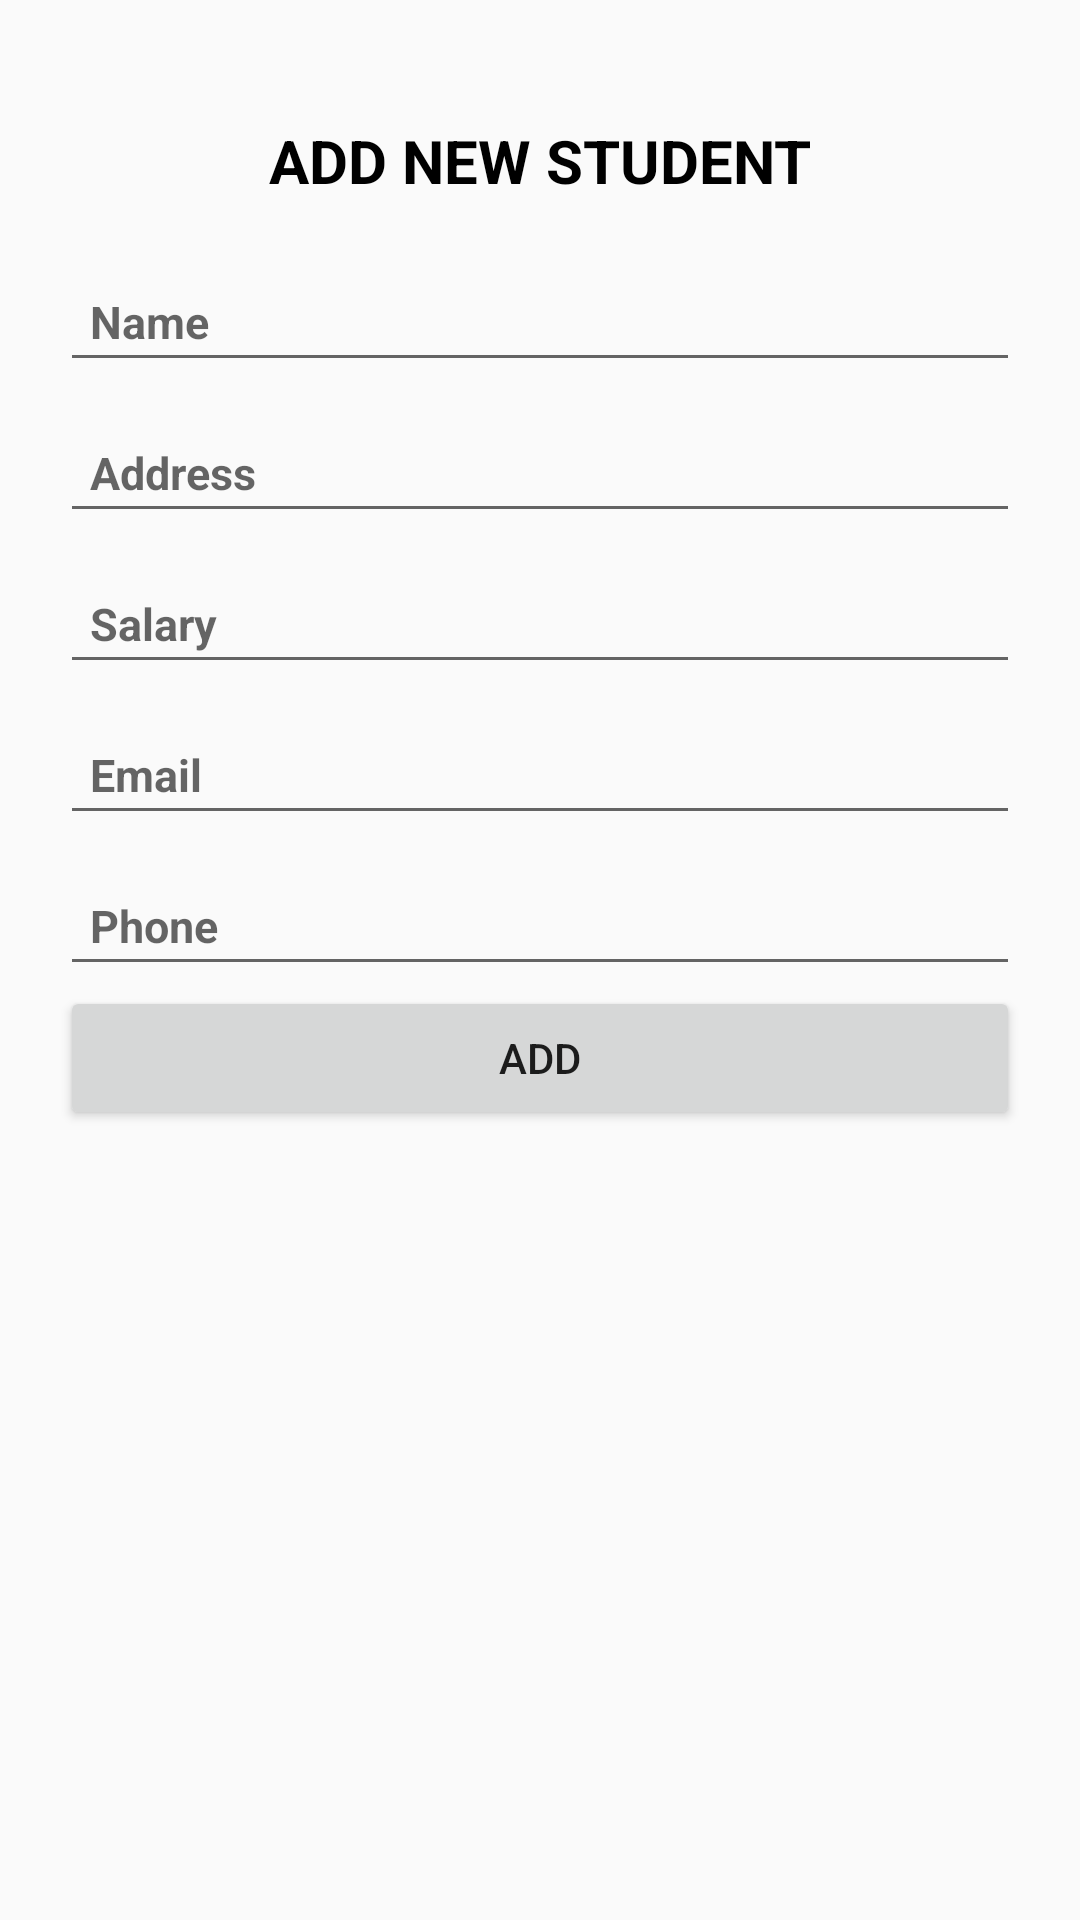

The Android layout XML behind this screen, and the referenced resources:
<!-- AndroidManifest.xml: application theme AppTheme -->
<!-- res/layout/fragment_add_student.xml -->
<?xml version="1.0" encoding="utf-8"?>
<LinearLayout xmlns:android="http://schemas.android.com/apk/res/android"
    android:orientation="vertical" android:layout_width="match_parent"
    android:padding="20dp"
    android:layout_height="match_parent">
    <TextView
        style="@style/TextHeading"
        android:layout_width="match_parent"
        android:layout_height="wrap_content"
        android:text="Add New Student"/>

    <EditText
        style="@style/RegEditText"
        android:layout_width="match_parent"
        android:id="@+id/et_name"
        android:hint="Name"
        android:layout_height="wrap_content"/>

    <EditText
        style="@style/RegEditText"
        android:layout_width="match_parent"
        android:id="@+id/et_address"
        android:hint="Address"
        android:layout_height="wrap_content"/>

    <EditText
        style="@style/RegEditText"
        android:layout_width="match_parent"
        android:id="@+id/et_salary"
        android:hint="Salary"
        android:inputType="numberDecimal"
        android:layout_height="wrap_content"/>

    <EditText
        style="@style/RegEditText"
        android:layout_width="match_parent"
        android:id="@+id/et_email"
        android:hint="Email"
        android:inputType="textEmailAddress"
        android:layout_height="wrap_content"/>

    <EditText
        style="@style/RegEditText"
        android:layout_width="match_parent"
        android:id="@+id/et_phone"
        android:inputType="phone"
        android:maxLength="10"
        android:hint="Phone"
        android:layout_height="wrap_content"/>
    <Button
        android:id="@+id/btn_fr_add"
        android:layout_width="match_parent"
        android:layout_height="wrap_content"
        android:text="Add"/>

</LinearLayout>
<!-- resources referenced by this layout -->
<resources>
  <style name="RegEditText">
          <item name="android:textSize">15dp</item>
          <item name="android:textAlignment">textStart</item>
          <item name="android:textColor">@color/black</item>
          <item name="android:layout_marginTop">10dp</item>
          <item name="android:padding">10dp</item>
          <item name="android:textStyle">bold</item>
  
      </style>
  <style name="TextHeading" parent="RegEditText">
          <item name="textAllCaps">true</item>
          <item name="android:textAlignment">center</item>
          <item name="android:textSize">20dp</item>
      </style>
  <style name="AppTheme" parent="Theme.AppCompat.Light.DarkActionBar">
          
          <item name="colorPrimary">@color/colorPrimary</item>
          <item name="colorPrimaryDark">@color/colorPrimaryDark</item>
          <item name="colorAccent">@color/colorAccent</item>
  
      </style>
  <!-- not gathered from this repository: default colours our renderer supplied (Android Studio template values) -->
  <color name="black">#FF000000</color>
  <color name="colorPrimary">#FF6200EE</color>
  <color name="colorPrimaryDark">#FF3700B3</color>
  <color name="colorAccent">#FF03DAC5</color>
</resources>
